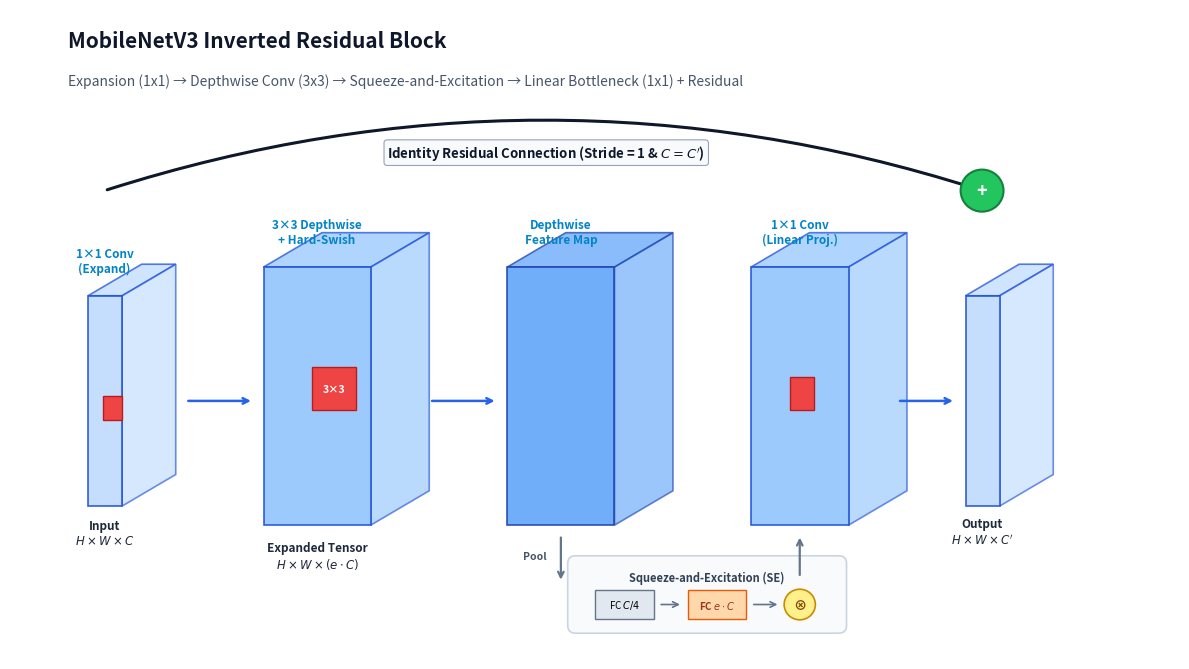
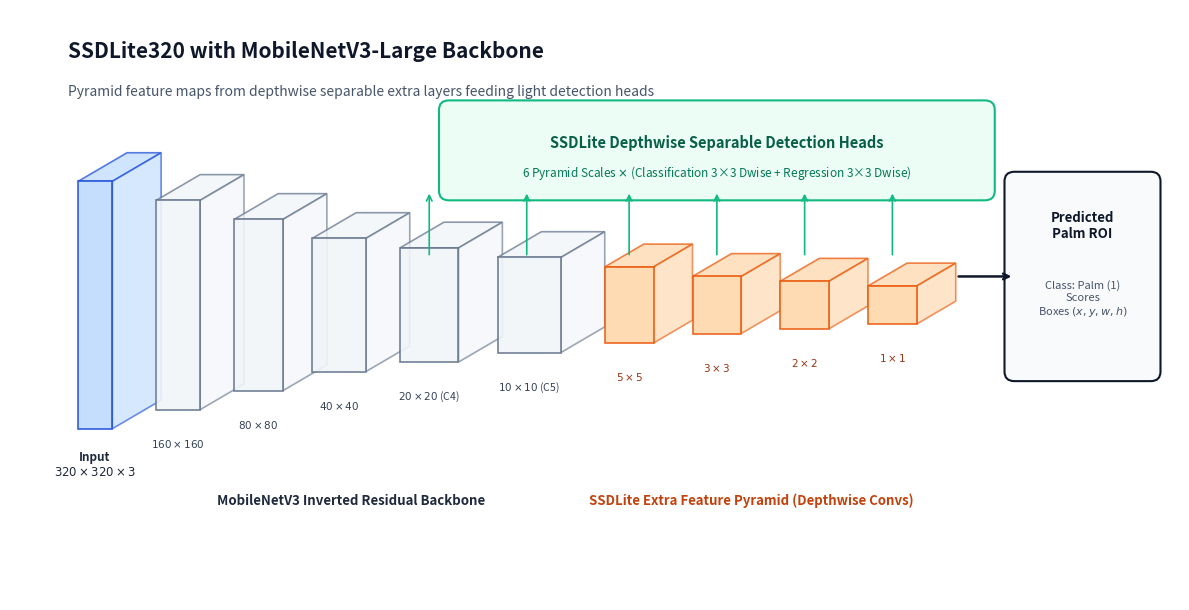
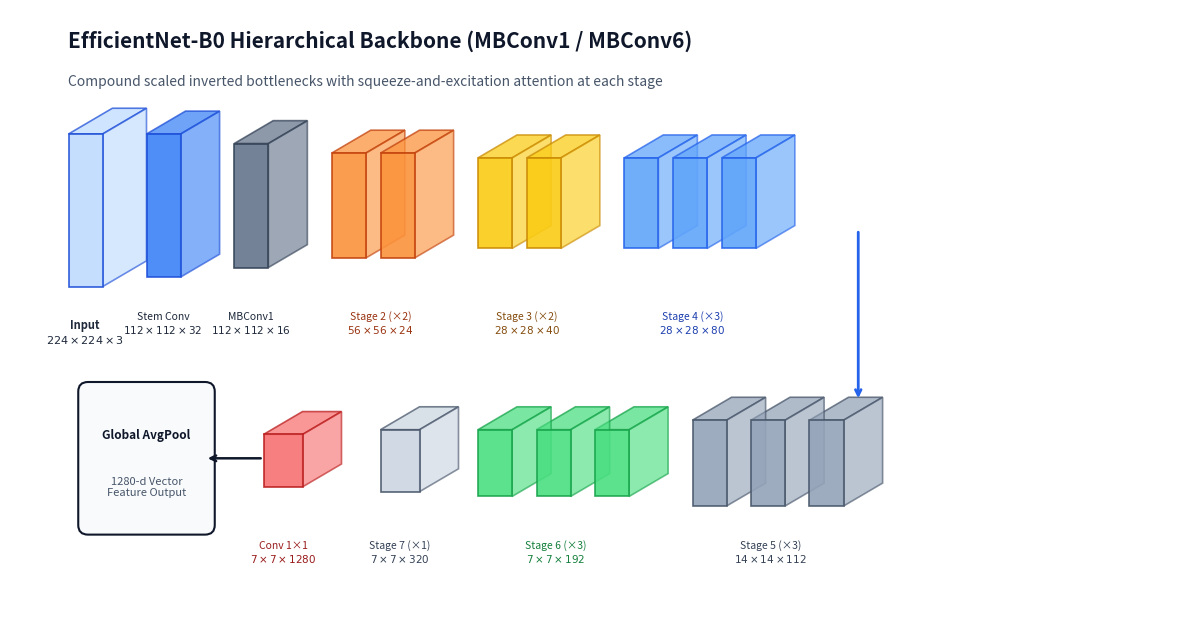
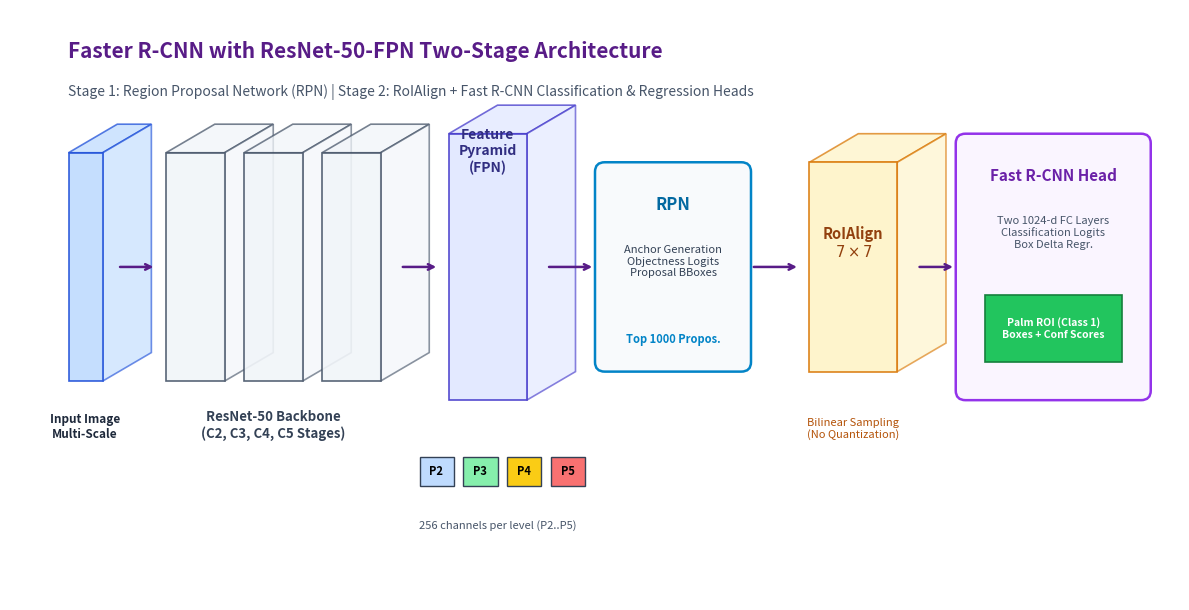
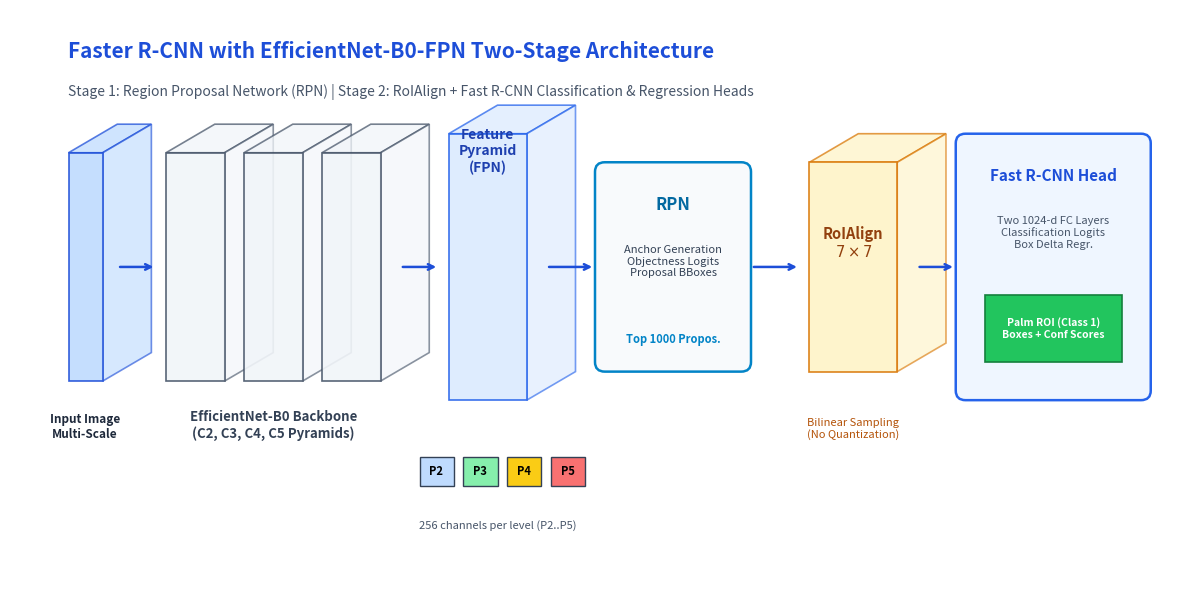

Python code for these plots, in order:
# -*- coding: utf-8 -*-
"""
Render exact 3D/Isometric neural network layer blocks (PlotNeuralNet / LaTeX style).
Redesigned with clean proportions, zero text overlap, high contrast, and publication-ready layout.

Generates:
1. docs/figures/1_mobilenetv3_bneck_block.png
2. docs/figures/2_ssdlite_mobilenetv3_architecture.png
3. docs/figures/3_efficientnet_b0_backbone.png
4. docs/figures/4_fasterrcnn_resnet50_fpn.png
5. docs/figures/5_fasterrcnn_efficientnetb0_fpn.png
"""

import matplotlib.pyplot as plt
import matplotlib.patches as patches
from pathlib import Path
import numpy as np


def draw_3d_box(ax, x, y, dx, dy, dz, face_color="#dbeafe", edge_color="#2563eb", alpha=0.9):
    """Draw isometric 3D block with clean illumination facets."""
    # Front face
    front = patches.Polygon([
        [x, y], [x + dx, y], [x + dx, y + dy], [x, y + dy]
    ], closed=True, facecolor=face_color, edgecolor=edge_color, lw=1.2, alpha=alpha, zorder=3)
    ax.add_patch(front)

    # Top face
    top = patches.Polygon([
        [x, y + dy], [x + dx, y + dy], [x + dx + dz, y + dy + dz * 0.6], [x + dz, y + dy + dz * 0.6]
    ], closed=True, facecolor=face_color, edgecolor=edge_color, lw=1.2, alpha=alpha * 0.82, zorder=2)
    ax.add_patch(top)

    # Right face
    right = patches.Polygon([
        [x + dx, y], [x + dx + dz, y + dz * 0.6], [x + dx + dz, y + dy + dz * 0.6], [x + dx, y + dy]
    ], closed=True, facecolor=face_color, edgecolor=edge_color, lw=1.2, alpha=alpha * 0.70, zorder=2)
    ax.add_patch(right)


def render_fig1_mobilenetv3_block(out_path="docs/figures/1_mobilenetv3_bneck_block.png"):
    fig, ax = plt.subplots(figsize=(12, 6.8), dpi=300, facecolor="#ffffff")
    ax.set_xlim(0, 12)
    ax.set_ylim(0, 6.8)
    ax.axis("off")

    # Titles - placed safely at top with ample clearance
    ax.text(0.6, 6.4, "MobileNetV3 Inverted Residual Block", fontsize=15, fontweight="bold", color="#0f172a")
    ax.text(0.6, 6.0, "Expansion (1x1) → Depthwise Conv (3x3) → Squeeze-and-Excitation → Linear Bottleneck (1x1) + Residual", 
            fontsize=10, color="#475569")

    # Y baseline for main backbone blocks is 1.6
    # 1. Input Tensor
    draw_3d_box(ax, 0.8, 1.6, 0.35, 2.2, 0.55, face_color="#bfdbfe", edge_color="#1d4ed8")
    ax.text(0.97, 1.2, "Input\n$H \\times W \\times C$", fontsize=8.5, ha="center", color="#1e293b", fontweight="bold")

    # 1x1 Conv kernel indicator
    ax.add_patch(patches.Rectangle((0.95, 2.5), 0.2, 0.25, facecolor="#ef4444", edgecolor="#b91c1c", zorder=5))
    ax.text(0.97, 4.05, "1×1 Conv\n(Expand)", ha="center", fontsize=8.5, fontweight="bold", color="#0284c7")

    # Arrow to Expanded Dwise
    ax.annotate("", xy=(2.5, 2.7), xytext=(1.8, 2.7), arrowprops=dict(arrowstyle="->", lw=1.8, color="#2563eb"))

    # 2. Expanded Feature Map
    draw_3d_box(ax, 2.6, 1.4, 1.1, 2.7, 0.6, face_color="#93c5fd", edge_color="#1d4ed8")
    ax.text(3.15, 0.95, "Expanded Tensor\n$H \\times W \\times (e \\cdot C)$", fontsize=8.5, ha="center", color="#1e293b", fontweight="bold")
    # 3x3 Dwise kernel
    ax.add_patch(patches.Rectangle((3.1, 2.6), 0.45, 0.45, facecolor="#ef4444", edgecolor="#b91c1c", zorder=5))
    ax.text(3.32, 2.82, "3×3", fontsize=7.5, color="#ffffff", fontweight="bold", ha="center", va="center", zorder=6)
    ax.text(3.15, 4.35, "3×3 Depthwise\n+ Hard-Swish", fontsize=8.5, fontweight="bold", ha="center", color="#0284c7")

    # Arrow to Dwise Output
    ax.annotate("", xy=(5.0, 2.7), xytext=(4.3, 2.7), arrowprops=dict(arrowstyle="->", lw=1.8, color="#2563eb"))

    # 3. Depthwise Output (feeds into SE branch below)
    draw_3d_box(ax, 5.1, 1.4, 1.1, 2.7, 0.6, face_color="#60a5fa", edge_color="#1e40af")
    ax.text(5.65, 4.35, "Depthwise\nFeature Map", fontsize=8.5, fontweight="bold", ha="center", color="#0284c7")

    # 4. Squeeze-and-Excitation (SE) Branch - distinctly positioned in lower sub-region
    # Arrow dropping down to SE
    ax.annotate("", xy=(5.65, 0.8), xytext=(5.65, 1.3), arrowprops=dict(arrowstyle="->", lw=1.6, color="#64748b"))
    ax.text(5.5, 1.05, "Pool", fontsize=7.5, ha="right", color="#475569", fontweight="bold")

    # SE block containers
    ax.add_patch(patches.FancyBboxPatch((5.8, 0.35), 2.7, 0.65, boxstyle="round,pad=0.08", 
                                        facecolor="#f8fafc", edgecolor="#cbd5e1", lw=1.2))
    ax.text(7.15, 0.82, "Squeeze-and-Excitation (SE)", fontsize=8, fontweight="bold", color="#334155", ha="center")
    
    # FC1 -> ReLU -> FC2 -> Hard-Sigmoid
    ax.add_patch(patches.Rectangle((6.0, 0.42), 0.6, 0.3, facecolor="#e2e8f0", edgecolor="#64748b"))
    ax.text(6.3, 0.57, "FC $C/4$", fontsize=7, ha="center", va="center")
    ax.annotate("", xy=(6.9, 0.57), xytext=(6.65, 0.57), arrowprops=dict(arrowstyle="->", lw=1.2, color="#64748b"))

    ax.add_patch(patches.Rectangle((6.95, 0.42), 0.6, 0.3, facecolor="#fed7aa", edgecolor="#ea580c"))
    ax.text(7.25, 0.57, "FC $e\\cdot C$", fontsize=7, ha="center", va="center", color="#9a3412", fontweight="bold")
    ax.annotate("", xy=(7.9, 0.57), xytext=(7.6, 0.57), arrowprops=dict(arrowstyle="->", lw=1.2, color="#64748b"))

    # Scale multiplier circle
    ax.add_patch(patches.Circle((8.1, 0.57), 0.16, facecolor="#fef08a", edgecolor="#ca8a04", lw=1.2))
    ax.text(8.1, 0.57, "⊗", fontsize=9.5, ha="center", va="center", color="#854d0e", fontweight="bold")

    # Arrow routing back up from SE
    ax.annotate("", xy=(8.1, 1.3), xytext=(8.1, 0.85), arrowprops=dict(arrowstyle="->", lw=1.6, color="#64748b"))

    # 5. Linear Bottleneck 1x1
    draw_3d_box(ax, 7.6, 1.4, 1.0, 2.7, 0.6, face_color="#93c5fd", edge_color="#1d4ed8")
    ax.add_patch(patches.Rectangle((8.0, 2.6), 0.25, 0.35, facecolor="#ef4444", edgecolor="#b91c1c", zorder=5))
    ax.text(8.1, 4.35, "1×1 Conv\n(Linear Proj.)", fontsize=8.5, fontweight="bold", ha="center", color="#0284c7")

    # Arrow to Output
    ax.annotate("", xy=(9.7, 2.7), xytext=(9.1, 2.7), arrowprops=dict(arrowstyle="->", lw=1.8, color="#2563eb"))

    # 6. Output Tensor
    draw_3d_box(ax, 9.8, 1.6, 0.35, 2.2, 0.55, face_color="#bfdbfe", edge_color="#1d4ed8")
    ax.text(9.97, 1.2, "Output\n$H \\times W \\times C'$", fontsize=8.5, ha="center", color="#1e293b", fontweight="bold")

    # 7. Residual Skip Connection: Elevated High Arc Over the Top (Completely Clear of all blocks and labels)
    ax.annotate("", xy=(9.97, 4.9), xytext=(0.97, 4.9),
                arrowprops=dict(arrowstyle="->", lw=2.2, color="#0f172a", connectionstyle="arc3,rad=-0.16"))
    # Residual addition node
    ax.add_patch(patches.Circle((9.97, 4.9), 0.22, facecolor="#22c55e", edgecolor="#15803d", lw=1.5, zorder=6))
    ax.text(9.97, 4.9, "+", fontsize=13, fontweight="bold", ha="center", va="center", color="#ffffff", zorder=7)
    ax.text(5.5, 5.25, "Identity Residual Connection (Stride = 1 & $C = C'$)", 
            fontsize=9.5, fontweight="bold", ha="center", color="#0f172a",
            bbox=dict(boxstyle="round,pad=0.25", fc="#f8fafc", ec="#94a3b8", lw=0.8))

    plt.tight_layout()
    Path(out_path).parent.mkdir(parents=True, exist_ok=True)
    plt.savefig(out_path, dpi=300)
    plt.close()
    print(f"[OK] Rendered {out_path}")


def render_fig2_ssdlite_architecture(out_path="docs/figures/2_ssdlite_mobilenetv3_architecture.png"):
    fig, ax = plt.subplots(figsize=(12, 6.2), dpi=300, facecolor="#ffffff")
    ax.set_xlim(0, 12)
    ax.set_ylim(0, 6.2)
    ax.axis("off")

    ax.text(0.6, 5.7, "SSDLite320 with MobileNetV3-Large Backbone", fontsize=15, fontweight="bold", color="#0f172a")
    ax.text(0.6, 5.3, "Pyramid feature maps from depthwise separable extra layers feeding light detection heads", 
            fontsize=10, color="#475569")

    # Input image
    draw_3d_box(ax, 0.7, 1.8, 0.35, 2.6, 0.5, face_color="#bfdbfe", edge_color="#1d4ed8")
    ax.text(0.87, 1.3, "Input\n$320\\times 320\\times 3$", fontsize=8.5, fontweight="bold", ha="center", color="#1e293b")

    # MobileNetV3 Inverted Residual blocks (pyramid hierarchy)
    blocks = [
        (1.5, 2.0, 0.45, 2.2, "$160\\times 160$"),
        (2.3, 2.2, 0.50, 1.8, "$80\\times 80$"),
        (3.1, 2.4, 0.55, 1.4, "$40\\times 40$"),
        (4.0, 2.5, 0.60, 1.2, "$20\\times 20$ (C4)"),
        (5.0, 2.6, 0.65, 1.0, "$10\\times 10$ (C5)"),
    ]
    for x, y, dx, dy, lbl in blocks:
        draw_3d_box(ax, x, y, dx, dy, 0.45, face_color="#f1f5f9", edge_color="#64748b")
        ax.text(x + dx/2, y - 0.4, lbl, fontsize=7.5, ha="center", color="#334155")

    ax.text(3.5, 1.0, "MobileNetV3 Inverted Residual Backbone", fontsize=9.5, fontweight="bold", ha="center", color="#1e293b")

    # Extra SSDLite Layers (Lightweight Depthwise Separable Convs)
    extra_blocks = [
        (6.1, 2.7, 0.5, 0.8, "$5\\times 5$"),
        (7.0, 2.8, 0.5, 0.6, "$3\\times 3$"),
        (7.9, 2.85, 0.5, 0.5, "$2\\times 2$"),
        (8.8, 2.9, 0.5, 0.4, "$1\\times 1$"),
    ]
    for x, y, dx, dy, lbl in extra_blocks:
        draw_3d_box(ax, x, y, dx, dy, 0.4, face_color="#fed7aa", edge_color="#ea580c")
        ax.text(x + dx/2, y - 0.4, lbl, fontsize=7.5, ha="center", color="#9a3412", fontweight="bold")

    ax.text(7.6, 1.0, "SSDLite Extra Feature Pyramid (Depthwise Convs)", fontsize=9.5, fontweight="bold", ha="center", color="#c2410c")

    # Detection Heads bracketed at top
    ax.add_patch(patches.FancyBboxPatch((4.5, 4.3), 5.5, 0.85, boxstyle="round,pad=0.1", facecolor="#ecfdf5", edgecolor="#10b981", lw=1.5))
    ax.text(7.25, 4.75, "SSDLite Depthwise Separable Detection Heads", fontsize=10.5, fontweight="bold", ha="center", color="#065f46")
    ax.text(7.25, 4.45, "6 Pyramid Scales $\\times$ (Classification 3×3 Dwise + Regression 3×3 Dwise)", fontsize=8.5, ha="center", color="#047857")

    # Routing arrows from features up to detection head
    for fx in [4.3, 5.3, 6.35, 7.25, 8.15, 9.05]:
        ax.annotate("", xy=(fx, 4.3), xytext=(fx, 3.6), arrowprops=dict(arrowstyle="->", lw=1.2, color="#10b981"))

    # Final Output box on the right
    ax.add_patch(patches.FancyBboxPatch((10.3, 2.4), 1.4, 2.0, boxstyle="round,pad=0.1", facecolor="#f8fafc", edgecolor="#0f172a", lw=1.5))
    ax.text(11.0, 3.8, "Predicted\nPalm ROI", fontsize=9.5, fontweight="bold", ha="center", color="#0f172a")
    ax.text(11.0, 3.0, "Class: Palm (1)\nScores\nBoxes $(x,y,w,h)$", fontsize=8, ha="center", color="#475569")
    ax.annotate("", xy=(10.3, 3.4), xytext=(9.7, 3.4), arrowprops=dict(arrowstyle="->", lw=1.8, color="#0f172a"))

    plt.tight_layout()
    Path(out_path).parent.mkdir(parents=True, exist_ok=True)
    plt.savefig(out_path, dpi=300)
    plt.close()
    print(f"[OK] Rendered {out_path}")


def render_fig3_efficientnet_backbone(out_path="docs/figures/3_efficientnet_b0_backbone.png"):
    fig, ax = plt.subplots(figsize=(12, 6.5), dpi=300, facecolor="#ffffff")
    ax.set_xlim(0, 12)
    ax.set_ylim(0, 6.5)
    ax.axis("off")

    ax.text(0.6, 6.1, "EfficientNet-B0 Hierarchical Backbone (MBConv1 / MBConv6)", fontsize=15, fontweight="bold", color="#0f172a")
    ax.text(0.6, 5.7, "Compound scaled inverted bottlenecks with squeeze-and-excitation attention at each stage", 
            fontsize=10, color="#475569")

    # Input image
    draw_3d_box(ax, 0.6, 3.6, 0.35, 1.6, 0.45, face_color="#bfdbfe", edge_color="#1d4ed8")
    ax.text(0.77, 3.0, "Input\n$224\\times 224\\times 3$", fontsize=8, fontweight="bold", ha="center", color="#1e293b")

    # Stage 0 (Stem Conv3x3)
    draw_3d_box(ax, 1.4, 3.7, 0.35, 1.5, 0.4, face_color="#3b82f6", edge_color="#1d4ed8")
    ax.text(1.57, 3.1, "Stem Conv\n$112\\times 112\\times 32$", fontsize=7.5, ha="center", color="#1e293b")

    # Stage 1: MBConv1 (1 block)
    draw_3d_box(ax, 2.3, 3.8, 0.35, 1.3, 0.4, face_color="#64748b", edge_color="#334155")
    ax.text(2.47, 3.1, "MBConv1\n$112\\times 112\\times 16$", fontsize=7.5, ha="center", color="#1e293b")

    # Stage 2: MBConv6 (2 blocks)
    draw_3d_box(ax, 3.3, 3.9, 0.35, 1.1, 0.4, face_color="#fb923c", edge_color="#c2410c")
    draw_3d_box(ax, 3.8, 3.9, 0.35, 1.1, 0.4, face_color="#fb923c", edge_color="#c2410c")
    ax.text(3.8, 3.1, "Stage 2 (×2)\n$56\\times 56\\times 24$", fontsize=7.5, ha="center", color="#9a3412")

    # Stage 3: MBConv6 (2 blocks)
    draw_3d_box(ax, 4.8, 4.0, 0.35, 0.95, 0.4, face_color="#facc15", edge_color="#ca8a04")
    draw_3d_box(ax, 5.3, 4.0, 0.35, 0.95, 0.4, face_color="#facc15", edge_color="#ca8a04")
    ax.text(5.3, 3.1, "Stage 3 (×2)\n$28\\times 28\\times 40$", fontsize=7.5, ha="center", color="#854d0e")

    # Stage 4: MBConv6 (3 blocks)
    draw_3d_box(ax, 6.3, 4.0, 0.35, 0.95, 0.4, face_color="#60a5fa", edge_color="#2563eb")
    draw_3d_box(ax, 6.8, 4.0, 0.35, 0.95, 0.4, face_color="#60a5fa", edge_color="#2563eb")
    draw_3d_box(ax, 7.3, 4.0, 0.35, 0.95, 0.4, face_color="#60a5fa", edge_color="#2563eb")
    ax.text(7.0, 3.1, "Stage 4 (×3)\n$28\\times 28\\times 80$", fontsize=7.5, ha="center", color="#1e40af")

    # Route down to lower row
    ax.annotate("", xy=(8.7, 2.4), xytext=(8.7, 4.2), arrowprops=dict(arrowstyle="->", lw=2, color="#2563eb"))

    # Stage 5: MBConv6 (3 blocks)
    draw_3d_box(ax, 8.2, 1.3, 0.35, 0.9, 0.4, face_color="#94a3b8", edge_color="#475569")
    draw_3d_box(ax, 7.6, 1.3, 0.35, 0.9, 0.4, face_color="#94a3b8", edge_color="#475569")
    draw_3d_box(ax, 7.0, 1.3, 0.35, 0.9, 0.4, face_color="#94a3b8", edge_color="#475569")
    ax.text(7.8, 0.7, "Stage 5 (×3)\n$14\\times 14\\times 112$", fontsize=7.5, ha="center", color="#334155")

    # Stage 6: MBConv6 (3 blocks)
    draw_3d_box(ax, 6.0, 1.4, 0.35, 0.7, 0.4, face_color="#4ade80", edge_color="#16a34a")
    draw_3d_box(ax, 5.4, 1.4, 0.35, 0.7, 0.4, face_color="#4ade80", edge_color="#16a34a")
    draw_3d_box(ax, 4.8, 1.4, 0.35, 0.7, 0.4, face_color="#4ade80", edge_color="#16a34a")
    ax.text(5.6, 0.7, "Stage 6 (×3)\n$7\\times 7\\times 192$", fontsize=7.5, ha="center", color="#15803d")

    # Stage 7: MBConv6 (1 block)
    draw_3d_box(ax, 3.8, 1.45, 0.4, 0.65, 0.4, face_color="#cbd5e1", edge_color="#475569")
    ax.text(4.0, 0.7, "Stage 7 (×1)\n$7\\times 7\\times 320$", fontsize=7.5, ha="center", color="#334155")

    # Head 1x1 Conv + Pooling
    draw_3d_box(ax, 2.6, 1.5, 0.4, 0.55, 0.4, face_color="#f87171", edge_color="#b91c1c")
    ax.text(2.8, 0.7, "Conv 1×1\n$7\\times 7\\times 1280$", fontsize=7.5, ha="center", color="#991b1b")

    # Final Global Pooling & Embedding
    ax.add_patch(patches.FancyBboxPatch((0.8, 1.1), 1.2, 1.4, boxstyle="round,pad=0.1", facecolor="#f8fafc", edgecolor="#0f172a", lw=1.5))
    ax.text(1.4, 2.0, "Global AvgPool", fontsize=8.5, fontweight="bold", ha="center", color="#0f172a")
    ax.text(1.4, 1.4, "1280-d Vector\nFeature Output", fontsize=8, ha="center", color="#475569")
    ax.annotate("", xy=(2.0, 1.8), xytext=(2.6, 1.8), arrowprops=dict(arrowstyle="->", lw=1.8, color="#0f172a"))

    plt.tight_layout()
    Path(out_path).parent.mkdir(parents=True, exist_ok=True)
    plt.savefig(out_path, dpi=300)
    plt.close()
    print(f"[OK] Rendered {out_path}")



def render_fig4_fasterrcnn_resnet50(out_path="docs/figures/4_fasterrcnn_resnet50_fpn.png"):
    fig, ax = plt.subplots(figsize=(12, 6.2), dpi=300, facecolor="#ffffff")
    ax.set_xlim(0, 12)
    ax.set_ylim(0, 6.2)
    ax.axis("off")

    ax.text(0.6, 5.7, "Faster R-CNN with ResNet-50-FPN Two-Stage Architecture", fontsize=15, fontweight="bold", color="#581c87")
    ax.text(0.6, 5.3, "Stage 1: Region Proposal Network (RPN) | Stage 2: RoIAlign + Fast R-CNN Classification & Regression Heads", 
            fontsize=10, color="#475569")

    # 1. Input Image
    draw_3d_box(ax, 0.6, 2.3, 0.35, 2.4, 0.5, face_color="#bfdbfe", edge_color="#1d4ed8")
    ax.text(0.77, 1.7, "Input Image\nMulti-Scale", fontsize=8.5, fontweight="bold", ha="center", color="#1e293b")
    ax.annotate("", xy=(1.5, 3.5), xytext=(1.1, 3.5), arrowprops=dict(arrowstyle="->", lw=1.8, color="#581c87"))

    # 2. ResNet-50 Backbone Stages (C2, C3, C4, C5)
    draw_3d_box(ax, 1.6, 2.3, 0.6, 2.4, 0.5, face_color="#f1f5f9", edge_color="#475569")
    draw_3d_box(ax, 2.4, 2.3, 0.6, 2.4, 0.5, face_color="#f1f5f9", edge_color="#475569")
    draw_3d_box(ax, 3.2, 2.3, 0.6, 2.4, 0.5, face_color="#f1f5f9", edge_color="#475569")
    ax.text(2.7, 1.7, "ResNet-50 Backbone\n(C2, C3, C4, C5 Stages)", fontsize=9.5, fontweight="bold", ha="center", color="#334155")

    # 3. Feature Pyramid Network (FPN) Block
    ax.annotate("", xy=(4.4, 3.5), xytext=(4.0, 3.5), arrowprops=dict(arrowstyle="->", lw=1.8, color="#581c87"))
    draw_3d_box(ax, 4.5, 2.1, 0.8, 2.8, 0.5, face_color="#e0e7ff", edge_color="#4338ca")
    ax.text(4.9, 4.5, "Feature\nPyramid\n(FPN)", fontsize=10, fontweight="bold", ha="center", color="#312e81")

    # Separate, non-overlapping FPN Levels display placed safely below
    fpn_levels = [("P2", "#bfdbfe"), ("P3", "#86efac"), ("P4", "#facc15"), ("P5", "#f87171")]
    for idx, (lbl, col) in enumerate(fpn_levels):
        ax.add_patch(patches.Rectangle((4.2 + idx * 0.45, 1.2), 0.35, 0.3, facecolor=col, edgecolor="#334155", lw=1.0))
        ax.text(4.37 + idx * 0.45, 1.35, lbl, fontsize=8, ha="center", va="center", fontweight="bold")
    ax.text(5.0, 0.75, "256 channels per level (P2..P5)", fontsize=8, ha="center", color="#475569")

    # 4. Region Proposal Network (RPN)
    ax.annotate("", xy=(6.0, 3.5), xytext=(5.5, 3.5), arrowprops=dict(arrowstyle="->", lw=1.8, color="#581c87"))
    ax.add_patch(patches.FancyBboxPatch((6.1, 2.5), 1.4, 2.0, boxstyle="round,pad=0.1", facecolor="#f8fafc", edgecolor="#0284c7", lw=1.8))
    ax.text(6.8, 4.1, "RPN", fontsize=12, fontweight="bold", ha="center", color="#0369a1")
    ax.text(6.8, 3.4, "Anchor Generation\nObjectness Logits\nProposal BBoxes", fontsize=8, ha="center", color="#334155")
    ax.text(6.8, 2.7, "Top 1000 Propos.", fontsize=8, fontweight="bold", ha="center", color="#0284c7")

    # 5. RoIAlign Block
    ax.annotate("", xy=(8.1, 3.5), xytext=(7.6, 3.5), arrowprops=dict(arrowstyle="->", lw=1.8, color="#581c87"))
    draw_3d_box(ax, 8.2, 2.4, 0.9, 2.2, 0.5, face_color="#fef3c7", edge_color="#d97706")
    ax.text(8.65, 3.6, "RoIAlign\n$7\\times 7$", fontsize=10.5, fontweight="bold", ha="center", color="#92400e")
    ax.text(8.65, 1.7, "Bilinear Sampling\n(No Quantization)", fontsize=8, ha="center", color="#b45309")

    # 6. Two-Stage Fast R-CNN Head & Final Output
    ax.annotate("", xy=(9.7, 3.5), xytext=(9.3, 3.5), arrowprops=dict(arrowstyle="->", lw=1.8, color="#581c87"))
    ax.add_patch(patches.FancyBboxPatch((9.8, 2.2), 1.8, 2.6, boxstyle="round,pad=0.1", facecolor="#faf5ff", edgecolor="#9333ea", lw=1.8))
    ax.text(10.7, 4.4, "Fast R-CNN Head", fontsize=11, fontweight="bold", ha="center", color="#6b21a8")
    ax.text(10.7, 3.7, "Two 1024-d FC Layers\nClassification Logits\nBox Delta Regr.", fontsize=8, ha="center", color="#475569")
    
    # Final Result pill
    ax.add_patch(patches.Rectangle((10.0, 2.5), 1.4, 0.7, facecolor="#22c55e", edgecolor="#15803d", lw=1.2))
    ax.text(10.7, 2.85, "Palm ROI (Class 1)\nBoxes + Conf Scores", fontsize=7.5, fontweight="bold", ha="center", va="center", color="#ffffff")

    plt.tight_layout()
    Path(out_path).parent.mkdir(parents=True, exist_ok=True)
    plt.savefig(out_path, dpi=300)
    plt.close()
    print(f"[OK] Rendered {out_path}")


def render_fig5_fasterrcnn_efficientnetb0(out_path="docs/figures/5_fasterrcnn_efficientnetb0_fpn.png"):
    fig, ax = plt.subplots(figsize=(12, 6.2), dpi=300, facecolor="#ffffff")
    ax.set_xlim(0, 12)
    ax.set_ylim(0, 6.2)
    ax.axis("off")

    ax.text(0.6, 5.7, "Faster R-CNN with EfficientNet-B0-FPN Two-Stage Architecture", fontsize=15, fontweight="bold", color="#1d4ed8")
    ax.text(0.6, 5.3, "Stage 1: Region Proposal Network (RPN) | Stage 2: RoIAlign + Fast R-CNN Classification & Regression Heads", 
            fontsize=10, color="#475569")

    # 1. Input Image
    draw_3d_box(ax, 0.6, 2.3, 0.35, 2.4, 0.5, face_color="#bfdbfe", edge_color="#1d4ed8")
    ax.text(0.77, 1.7, "Input Image\nMulti-Scale", fontsize=8.5, fontweight="bold", ha="center", color="#1e293b")
    ax.annotate("", xy=(1.5, 3.5), xytext=(1.1, 3.5), arrowprops=dict(arrowstyle="->", lw=1.8, color="#1d4ed8"))

    # 2. EfficientNet-B0 Backbone (Stages 2, 3, 5, 6 extracted for FPN)
    draw_3d_box(ax, 1.6, 2.3, 0.6, 2.4, 0.5, face_color="#f1f5f9", edge_color="#475569")
    draw_3d_box(ax, 2.4, 2.3, 0.6, 2.4, 0.5, face_color="#f1f5f9", edge_color="#475569")
    draw_3d_box(ax, 3.2, 2.3, 0.6, 2.4, 0.5, face_color="#f1f5f9", edge_color="#475569")
    ax.text(2.7, 1.7, "EfficientNet-B0 Backbone\n(C2, C3, C4, C5 Pyramids)", fontsize=9.5, fontweight="bold", ha="center", color="#334155")

    # 3. Feature Pyramid Network (FPN) Block
    ax.annotate("", xy=(4.4, 3.5), xytext=(4.0, 3.5), arrowprops=dict(arrowstyle="->", lw=1.8, color="#1d4ed8"))
    draw_3d_box(ax, 4.5, 2.1, 0.8, 2.8, 0.5, face_color="#dbeafe", edge_color="#2563eb")
    ax.text(4.9, 4.5, "Feature\nPyramid\n(FPN)", fontsize=10, fontweight="bold", ha="center", color="#1e40af")

    # FPN Levels list below
    fpn_levels = [("P2", "#bfdbfe"), ("P3", "#86efac"), ("P4", "#facc15"), ("P5", "#f87171")]
    for idx, (lbl, col) in enumerate(fpn_levels):
        ax.add_patch(patches.Rectangle((4.2 + idx * 0.45, 1.2), 0.35, 0.3, facecolor=col, edgecolor="#334155", lw=1.0))
        ax.text(4.37 + idx * 0.45, 1.35, lbl, fontsize=8, ha="center", va="center", fontweight="bold")
    ax.text(5.0, 0.75, "256 channels per level (P2..P5)", fontsize=8, ha="center", color="#475569")

    # 4. Region Proposal Network (RPN)
    ax.annotate("", xy=(6.0, 3.5), xytext=(5.5, 3.5), arrowprops=dict(arrowstyle="->", lw=1.8, color="#1d4ed8"))
    ax.add_patch(patches.FancyBboxPatch((6.1, 2.5), 1.4, 2.0, boxstyle="round,pad=0.1", facecolor="#f8fafc", edgecolor="#0284c7", lw=1.8))
    ax.text(6.8, 4.1, "RPN", fontsize=12, fontweight="bold", ha="center", color="#0369a1")
    ax.text(6.8, 3.4, "Anchor Generation\nObjectness Logits\nProposal BBoxes", fontsize=8, ha="center", color="#334155")
    ax.text(6.8, 2.7, "Top 1000 Propos.", fontsize=8, fontweight="bold", ha="center", color="#0284c7")

    # 5. RoIAlign Block
    ax.annotate("", xy=(8.1, 3.5), xytext=(7.6, 3.5), arrowprops=dict(arrowstyle="->", lw=1.8, color="#1d4ed8"))
    draw_3d_box(ax, 8.2, 2.4, 0.9, 2.2, 0.5, face_color="#fef3c7", edge_color="#d97706")
    ax.text(8.65, 3.6, "RoIAlign\n$7\\times 7$", fontsize=10.5, fontweight="bold", ha="center", color="#92400e")
    ax.text(8.65, 1.7, "Bilinear Sampling\n(No Quantization)", fontsize=8, ha="center", color="#b45309")

    # 6. Two-Stage Fast R-CNN Head & Final Output
    ax.annotate("", xy=(9.7, 3.5), xytext=(9.3, 3.5), arrowprops=dict(arrowstyle="->", lw=1.8, color="#1d4ed8"))
    ax.add_patch(patches.FancyBboxPatch((9.8, 2.2), 1.8, 2.6, boxstyle="round,pad=0.1", facecolor="#eff6ff", edgecolor="#2563eb", lw=1.8))
    ax.text(10.7, 4.4, "Fast R-CNN Head", fontsize=11, fontweight="bold", ha="center", color="#1d4ed8")
    ax.text(10.7, 3.7, "Two 1024-d FC Layers\nClassification Logits\nBox Delta Regr.", fontsize=8, ha="center", color="#475569")
    
    # Final Result pill
    ax.add_patch(patches.Rectangle((10.0, 2.5), 1.4, 0.7, facecolor="#22c55e", edgecolor="#15803d", lw=1.2))
    ax.text(10.7, 2.85, "Palm ROI (Class 1)\nBoxes + Conf Scores", fontsize=7.5, fontweight="bold", ha="center", va="center", color="#ffffff")

    plt.tight_layout()
    Path(out_path).parent.mkdir(parents=True, exist_ok=True)
    plt.savefig(out_path, dpi=300)
    plt.close()
    print(f"[OK] Rendered {out_path}")


if __name__ == "__main__":
    render_fig1_mobilenetv3_block()
    render_fig2_ssdlite_architecture()
    render_fig3_efficientnet_backbone()
    render_fig4_fasterrcnn_resnet50()
    render_fig5_fasterrcnn_efficientnetb0()
